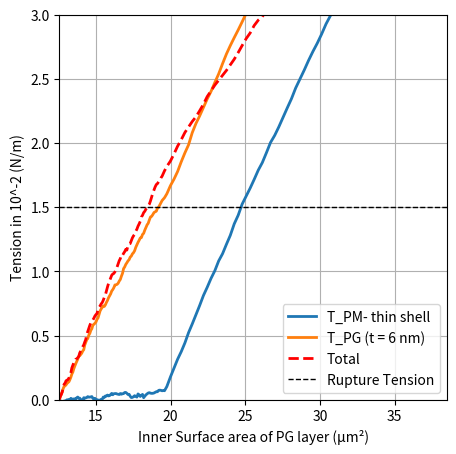

The script that saved this image:
import matplotlib.pyplot as plt
import numpy as np

def add_wobble(x, y, amplitude=0.2, num_points=200):
    """
    Given arrays x and y defining a line, return new x and y arrays with many intermediate points
    and a slight, smoothed random perturbation added. The endpoints remain fixed.
    """
    t = np.linspace(0, 1, num_points)
    # Interpolate the original points to a finer resolution
    x_interp = np.interp(t, np.linspace(0, 1, len(x)), x)
    y_interp = np.interp(t, np.linspace(0, 1, len(y)), y)
    
    # Generate random noise and fix the endpoints to zero
    noise = np.random.normal(scale=amplitude, size=num_points)
    noise[0] = 0
    noise[-1] = 0
    
    # Smooth the noise using a moving average filter
    window_size = 5
    window = np.ones(window_size) / window_size
    noise = np.convolve(noise, window, mode='same')
    
    return x_interp, y_interp + noise

plt.figure(figsize=(5, 5))

angle = 78  # Reduced angle for both curves

# PM (Plasma Membrane) curve
pm_x = [0, 5, 20]  
pm_y = [0, 0.5, 0.5 + np.tan(np.radians(angle)) * (20 - 5)]

# PG (Peptidoglycan) curve
pg_x = [0, 5, 20]  
pg_y = [0, 16, 10 + np.tan(np.radians(angle)) * (20 - 5)]
pg_y[2] = 10 + (20 - 5) * np.tan(np.radians(angle))  # Adjusting PG tilt

# "Total" line data (with its own definition)
ext_x = [0, 5, 20]  
ext_y = [0, 18, 11 + (20 - 5) * ((18 - 0) / 5)]

# Generate wobbly versions for all curves
x_pm_w, y_pm_w = add_wobble(pm_x, pm_y, amplitude=0.3)
x_pg_w, y_pg_w = add_wobble(pg_x, pg_y, amplitude=0.3)
x_ext_w, y_ext_w = add_wobble(ext_x, ext_y, amplitude=0.3)  # Wobble for Total line

# Scale tension values (y) from original 0–30 to 0–3 (in 10^-2 N/m units)
factor_y = 3 / 30
y_pm_w = y_pm_w * factor_y
y_pg_w = y_pg_w * factor_y
y_ext_w = y_ext_w * factor_y

# Remap the x values (original 0–20) to inner diameter in microns (2 to 4 µm)
x_pm_w = 2 + (x_pm_w / 20) * (4 - 2)
x_pg_w = 2 + (x_pg_w / 20) * (4 - 2)
x_ext_w = 2 + (x_ext_w / 20) * (4 - 2)

# Compute surface area from diameter (A = π * d^2)
A_pm = np.pi * x_pm_w**2
A_pg = np.pi * x_pg_w**2
A_ext = np.pi * x_ext_w**2

# Plot the curves against surface area
plt.plot(A_pm, y_pm_w, label='T_PM- thin shell', linestyle='-', linewidth=2)
plt.plot(A_pg, y_pg_w, label='T_PG (t = 6 nm)', linestyle='-', linewidth=2)
plt.plot(A_ext, y_ext_w, label='Total', linestyle='--', linewidth=2, color='red')

# Add a horizontal line at y = 1.5 for rupture tension
plt.axhline(y=1.5, color='black', linestyle='--', linewidth=1, label='Rupture Tension')

# Set axis limits: x from 4π to 12.25π µm²; y from 0 to 3 (tension in 10^-2 N/m)
plt.xlim(np.pi * 2**2, np.pi * 3.5**2)
plt.ylim(0, 3)

plt.xlabel("Inner Surface area of PG layer (µm²)")
plt.ylabel("Tension in 10^-2 (N/m)")
plt.legend()
plt.grid()

# Save the plot as an EPS file
plt.savefig('myplot.eps', format='eps')

plt.show()
